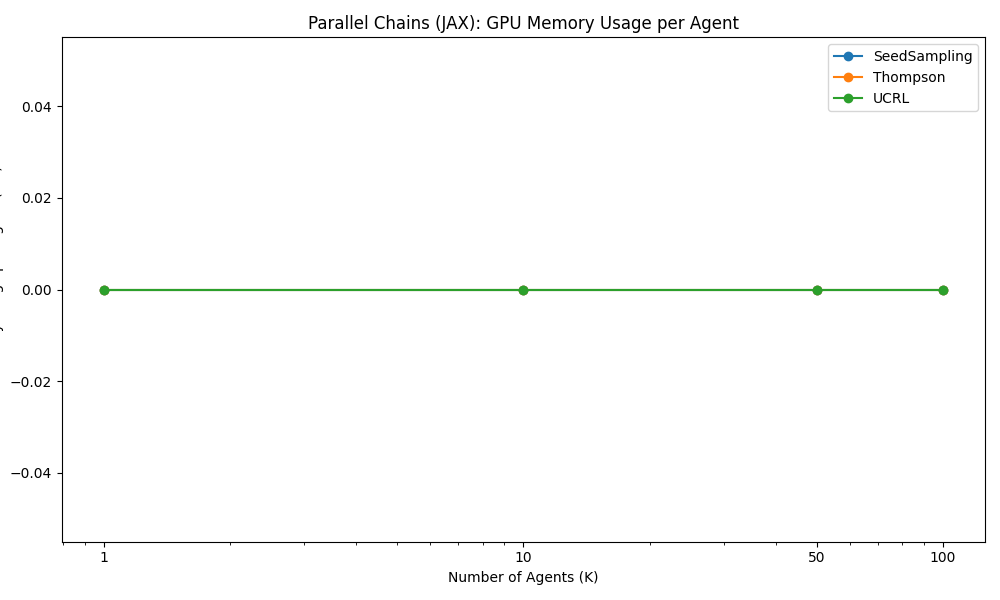

The data file committed next to this chart (first rows):
Algorithm, K=1, K=10, K=50, K=100, 
SeedSampling, 0.0, 0.0, 0.0, 0.0, 
Thompson, 0.0, 0.0, 0.0, 0.0, 
UCRL, 0.0, 0.0, 0.0, 0.0, 
